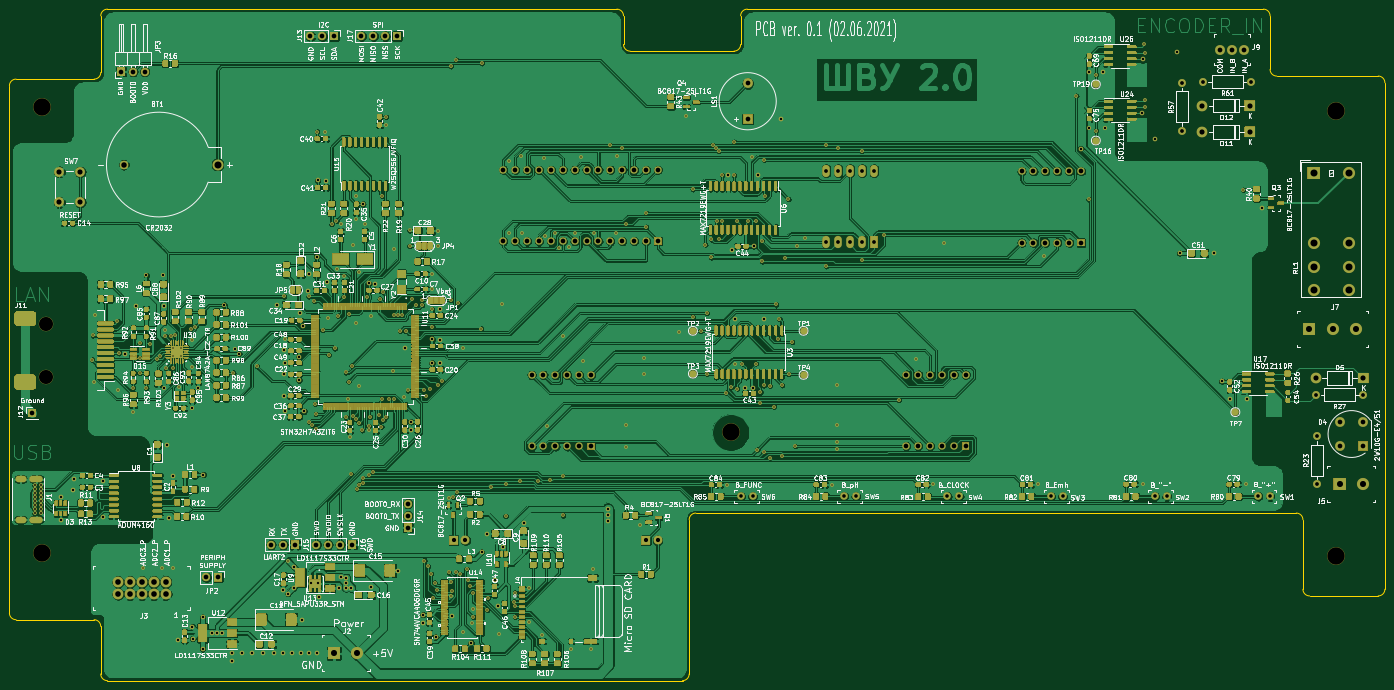
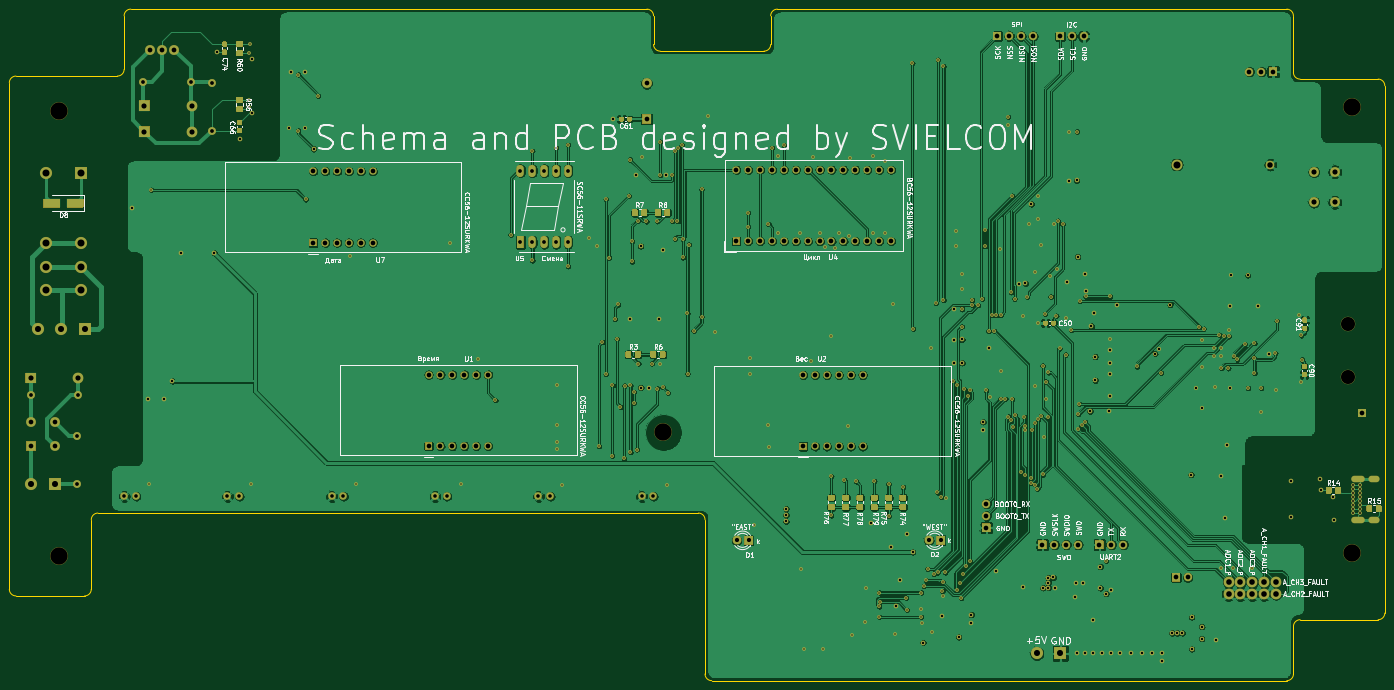
Circuit board: 13 layer files. Board 293.6 x 143.3 mm.
- bottom_copper: Schema_and_PCB-B_Cu.gbr (730496 bytes)
- bottom_mask: Schema_and_PCB-B_Mask.gbr (68035 bytes)
- paste: Schema_and_PCB-B_Paste.gbr (14691 bytes)
- bottom_silk: Schema_and_PCB-B_SilkS.gbr (101324 bytes)
- outline: Schema_and_PCB-Edge_Cuts.gbr (2812 bytes)
- top_copper: Schema_and_PCB-F_Cu.gbr (1624122 bytes)
- top_mask: Schema_and_PCB-F_Mask.gbr (407496 bytes)
- paste: Schema_and_PCB-F_Paste.gbr (143943 bytes)
- top_silk: Schema_and_PCB-F_SilkS.gbr (351154 bytes)
- inner_copper: Schema_and_PCB-GND.gbr (669473 bytes)
- drill: Schema_and_PCB-NPTH.drl (161 bytes)
- inner_copper: Schema_and_PCB-POWER.gbr (449744 bytes)
- drill: Schema_and_PCB-PTH.drl (9760 bytes)

=== bottom_copper: Schema_and_PCB-B_Cu.gbr (730496 bytes, source omitted) ===
=== bottom_mask: Schema_and_PCB-B_Mask.gbr (68035 bytes, source omitted) ===
=== paste: Schema_and_PCB-B_Paste.gbr (14691 bytes, source omitted) ===
=== bottom_silk: Schema_and_PCB-B_SilkS.gbr (101324 bytes, source omitted) ===
=== outline: Schema_and_PCB-Edge_Cuts.gbr ===
%TF.GenerationSoftware,KiCad,Pcbnew,5.1.10-88a1d61d58~88~ubuntu20.04.1*%
%TF.CreationDate,2021-06-04T13:37:27+07:00*%
%TF.ProjectId,Schema_and_PCB,53636865-6d61-45f6-916e-645f5043422e,v0.1*%
%TF.SameCoordinates,Original*%
%TF.FileFunction,Profile,NP*%
%FSLAX46Y46*%
G04 Gerber Fmt 4.6, Leading zero omitted, Abs format (unit mm)*
G04 Created by KiCad (PCBNEW 5.1.10-88a1d61d58~88~ubuntu20.04.1) date 2021-06-04 13:37:27*
%MOMM*%
%LPD*%
G01*
G04 APERTURE LIST*
%TA.AperFunction,Profile*%
%ADD10C,0.100000*%
%TD*%
G04 APERTURE END LIST*
D10*
X64568200Y-201434700D02*
G75*
G02*
X63145800Y-200012300I0J1422400D01*
G01*
X81216500Y-201434700D02*
G75*
G02*
X82638900Y-202857100I0J-1422400D01*
G01*
X84061300Y-214439500D02*
G75*
G02*
X82638900Y-213017100I0J1422400D01*
G01*
X208237100Y-213017100D02*
G75*
G02*
X206814700Y-214439500I-1422400J0D01*
G01*
X208237100Y-180092600D02*
G75*
G02*
X209659500Y-178670200I1422400J0D01*
G01*
X337820000Y-178670200D02*
G75*
G02*
X339242400Y-180092600I0J-1422400D01*
G01*
X340664800Y-196354700D02*
G75*
G02*
X339242400Y-194932300I0J1422400D01*
G01*
X356735000Y-194932300D02*
G75*
G02*
X355312600Y-196354700I-1422400J0D01*
G01*
X355312600Y-85394800D02*
G75*
G02*
X356735000Y-86817200I0J-1422400D01*
G01*
X333654400Y-85394800D02*
G75*
G02*
X332232000Y-83972400I0J1422400D01*
G01*
X330809600Y-71107300D02*
G75*
G02*
X332232000Y-72529700I0J-1422400D01*
G01*
X219227400Y-72529700D02*
G75*
G02*
X220649800Y-71107300I1422400J0D01*
G01*
X219227400Y-78651100D02*
G75*
G02*
X217805000Y-80073500I-1422400J0D01*
G01*
X192798700Y-71107300D02*
G75*
G02*
X194221100Y-72529700I0J-1422400D01*
G01*
X195643500Y-80073500D02*
G75*
G02*
X194221100Y-78651100I0J1422400D01*
G01*
X82651600Y-72529700D02*
G75*
G02*
X84074000Y-71107300I1422400J0D01*
G01*
X63145800Y-87464900D02*
G75*
G02*
X64568200Y-86042500I1422400J0D01*
G01*
X82651600Y-84620100D02*
G75*
G02*
X81229200Y-86042500I-1422400J0D01*
G01*
X356735000Y-86817200D02*
X356735000Y-194932300D01*
X333654400Y-85394800D02*
X355312600Y-85394800D01*
X332232000Y-72529700D02*
X332232000Y-83972400D01*
X220649800Y-71107300D02*
X330809600Y-71107300D01*
X219227400Y-78651100D02*
X219227400Y-72529700D01*
X195643500Y-80073500D02*
X217805000Y-80073500D01*
X194221100Y-72529700D02*
X194221100Y-78651100D01*
X84074000Y-71107300D02*
X192798700Y-71107300D01*
X82651600Y-84620100D02*
X82651600Y-72529700D01*
X64568200Y-86042500D02*
X81229200Y-86042500D01*
X63145800Y-200012300D02*
X63145800Y-87464900D01*
X81216500Y-201434700D02*
X64568200Y-201434700D01*
X82638900Y-213017100D02*
X82638900Y-202857100D01*
X206814700Y-214439500D02*
X84061300Y-214439500D01*
X208237100Y-180092600D02*
X208237100Y-213017100D01*
X337820000Y-178670200D02*
X209659500Y-178670200D01*
X339242400Y-194932300D02*
X339242400Y-180092600D01*
X355312600Y-196354700D02*
X340664800Y-196354700D01*
M02*

=== top_copper: Schema_and_PCB-F_Cu.gbr (1624122 bytes, source omitted) ===
=== top_mask: Schema_and_PCB-F_Mask.gbr (407496 bytes, source omitted) ===
=== paste: Schema_and_PCB-F_Paste.gbr (143943 bytes, source omitted) ===
=== top_silk: Schema_and_PCB-F_SilkS.gbr (351154 bytes, source omitted) ===
=== inner_copper: Schema_and_PCB-GND.gbr (669473 bytes, source omitted) ===
=== drill: Schema_and_PCB-NPTH.drl ===
M48
METRIC,TZ
T1C3.000
T2C3.700
%
G90
G05
T1
X71005Y-138214
X71005Y-149644
T2
X70157Y-92100
X70157Y-187096
X217106Y-161455
X346227Y-92926
X346227Y-187935
T0
M30

=== inner_copper: Schema_and_PCB-POWER.gbr (449744 bytes, source omitted) ===
=== drill: Schema_and_PCB-PTH.drl (9760 bytes, source omitted) ===
